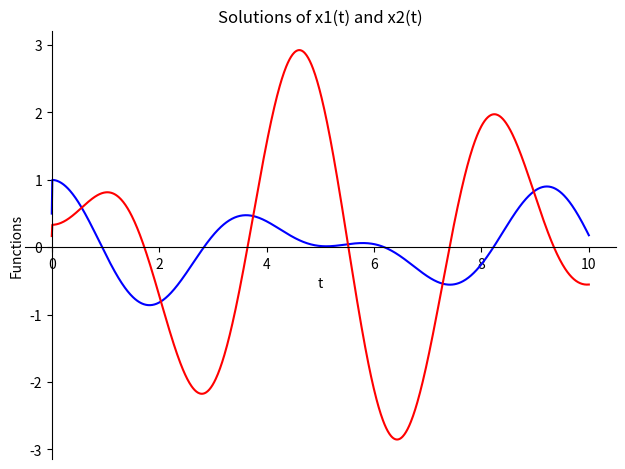

The matplotlib source for this figure:

#%% [markdown]
#  Goal 
# Is to create a class for the laplace analysies  with sympy
# an example for a two degree of freedom harmonic oscillator using Laplace transforms.
#
# The example that will be provided is in Inman's book 


# # equations of motion

# $\mathbf{M_{mat}}\ddot{\mathbf{x}} + \mathbf{C_{mat}}\dot{\mathbf{x}} + \mathbf{K_{mat}}\mathbf{x} = \mathbf{F}$

#  $\begin{bmatrix} m_1 & 0 \\ 0 & m_2\end{bmatrix}            \cdot \begin{bmatrix}\ddot{x_1} \\ \ddot{x_2} \end{bmatrix} + 
#     \begin{bmatrix} c_1 +c_2 & -c_2 \\ -c_2 & c_2\end{bmatrix} \cdot \begin{bmatrix}\dot{x_1}  \\ \dot{x_2}  \end{bmatrix} +
#     \begin{bmatrix} k_1+k_2 & -k_2 \\ -k_2 & k_2\end{bmatrix}  \cdot \begin{bmatrix} x_1        \\ x_2       \end{bmatrix} =0 $

# or

# $\begin{cases} m_1\ddot{x_1} + (c_1+c_2)\dot{x_1} - c_2\dot{x_2} + (k_1+k_2)x_1 - k_2x_2 = 0 \\
#        m_1\ddot{x_1} + c_2(\dot{x_2} - \dot{x_1})  + k_2( x_2 - x_1 ) = 0 \end{cases}$


#%% [imports]
import sympy as sp
import numpy as np
import matplotlib.pyplot as plt
print('sympy version: ', sp.__version__)

t, s = sp.symbols('t s')
#%%
class LaplaceMdofSolver():
    """ Laplace solver for MDOF systems

    used for 2nd order differential equations
    """
    _n = 2
    def __init__(self, des_list:list, vars:list, ) -> None:
        """initialises the solver class

        Args:
            des_list (list): differential equation list
            vars (list): sympy variable list
        """
        self._des_list = des_list
        self._vars = vars
        self._n = len(vars)
        assert len(vars) >0, "number of variables must be greater than zero"
        assert isinstance(vars[0], sp.FunctionClass), "variables must be sympy functions"
        assert len(vars) == len(des_list), "number of variables and equations must be the same"


        self._vars_laplace  = [sp.laplace_transform(var(t), t, s, noconds=True) for var in self._vars]
        
    
    def initial_conditions(self, x0s:list=None, v0s:list=None) -> None:
        """ set initial conditions
        """ 
        if x0s is None:
            x0s = [0]*self._n
        if v0s is None:
            v0s = [0]*self._n
        assert len(x0s) == self._n, "number of initial conditions must be the same as the number of variables"
        assert len(v0s) == self._n, "number of initial conditions must be the same as the number of variables"

        x0s_dict = {self._vars[i](0):x0s[i] for i in range(len(x0s))}
        v0s_dict = {self._vars[i](t).diff(t).subs(t, 0):v0s[i] for i in range(len(v0s))}
        # merge dicts
        self._initial_conditions = {**x0s_dict, **v0s_dict}
    
    def process(self):
        """ process the equations
        """
        # Laplace transform
        self._lap_eqs = [sp.laplace_transform(eq.lhs - eq.rhs, t, s, noconds=True) for eq in self._des_list]
        # Solve the linear system
        self._lap_eqs2 = [lap_eq.subs(self._initial_conditions) for lap_eq in self._lap_eqs]
        self._laplace_sols = sp.linsolve(self._lap_eqs2, *self._vars_laplace   ) # self._vars_laplace[0], self._vars_laplace[1] )
        # Extracting the solutions
        self._sols = [sp.inverse_laplace_transform(eq, s, t)  for eq in self._laplace_sols.args[0]]
        # substitute initial conditions
        self._sols = [sol.subs(self._initial_conditions) for sol in self._sols]

#%%

if __name__ == "__main__":
    # Define constants and variables
    m1, m2, c1, c2, k1, k2 = 9, 1, 0, 0, 24, 3
    F1 = 0
    w1_exc = 2*np.pi*3
    # x1, x2 = sp.symbols('x1 x2', cls=sp.Function) # alternative syntax
    x1 = sp.Function('x1')
    x2 = sp.Function('x2')
    # Differential equations
    des = []
    diff_eq1 = sp.Eq(x1(t).diff(t, 2) + 1/m1*( (c1+c2)*x1(t).diff(t) - c2*x2(t).diff(t)  + (k1+k2)*x1(t) - k2*x2(t) - F1*sp.sin(w1_exc*t)), 0)
    diff_eq2 = sp.Eq(x2(t).diff(t, 2) + 1/m2*(    -c2 *x1(t).diff(t) + c2*x2(t).diff(t)  -      k2*x1(t) + k2*x2(t)), 0)
    des.append(diff_eq1)
    des.append(diff_eq2)
    # Initial conditions
    x0s =[1,1/3]
    v0s =[0,0]
                
    #%%
    lp = LaplaceMdofSolver(des_list = des , vars = [x1, x2])
    lp.initial_conditions(x0s, v0s)
    #%%
    lp.process()

    #%%
    # Extracting the solutions
    x1_solution = lp._sols[0].subs(lp._initial_conditions)
    x2_solution = lp._sols[1].subs(lp._initial_conditions)
    #%%
    # Plotting the solutions
    p = sp.plot(x1_solution, x2_solution, (t, 0, 10), show=False)
    p[0].line_color = 'blue'
    p[1].line_color = 'red'
    p.title = 'Solutions of x1(t) and x2(t)'
    p.xlabel = 't'
    p.ylabel = 'Functions'
    # p.legend = True
    p.show()

    # %%
